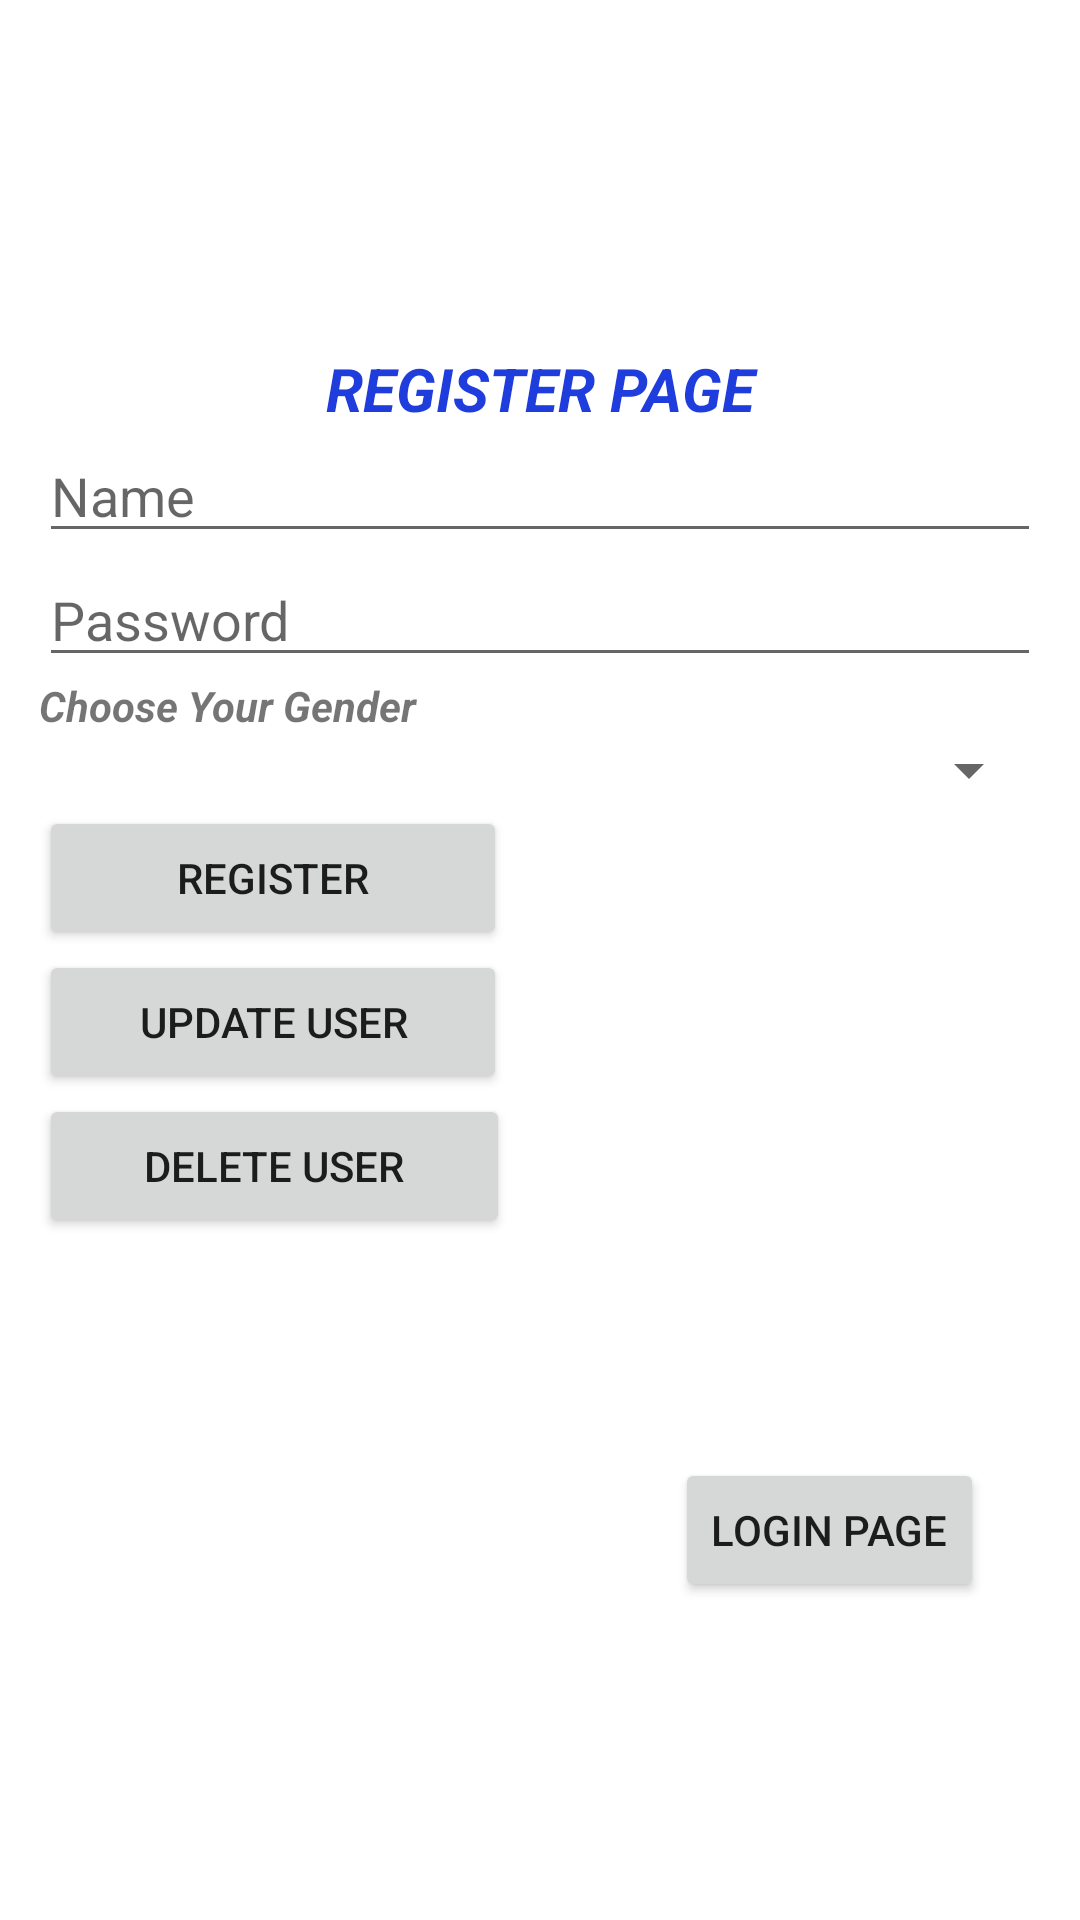

Android layout source for this screen:
<!-- AndroidManifest.xml: application theme Theme.Study_final_1 -->
<!-- res/layout/activity_main2.xml -->
<?xml version="1.0" encoding="utf-8"?>

<androidx.constraintlayout.widget.ConstraintLayout xmlns:android="http://schemas.android.com/apk/res/android"
    xmlns:app="http://schemas.android.com/apk/res-auto"
    xmlns:tools="http://schemas.android.com/tools"
    android:layout_width="match_parent"
    android:layout_height="match_parent"
    tools:context=".MainActivity2">

    <LinearLayout
        android:layout_width="334dp"
        android:layout_height="389dp"
        android:orientation="vertical"
        app:layout_constraintBottom_toBottomOf="parent"
        app:layout_constraintEnd_toEndOf="parent"
        app:layout_constraintHorizontal_bias="0.494"
        app:layout_constraintStart_toStartOf="parent"
        app:layout_constraintTop_toTopOf="parent"
        app:layout_constraintVertical_bias="0.462">

        <TextView
            android:id="@+id/textView2"
            android:layout_width="match_parent"
            android:layout_height="wrap_content"
            android:text="REGISTER PAGE"
            android:textAlignment="center"
            android:textColor="#1F3CDC"
            android:textSize="20sp"
            android:textStyle="bold|italic" />

        <EditText
            android:id="@+id/editTextTextPersonName"
            android:layout_width="match_parent"
            android:layout_height="wrap_content"
            android:ems="10"
            android:hint="Name"
            android:inputType="textPersonName" />

        <EditText
            android:id="@+id/editTextTextPassword2"
            android:layout_width="match_parent"
            android:layout_height="wrap_content"
            android:ems="10"
            android:hint="Password"
            android:inputType="textPassword" />

        <TextView
            android:id="@+id/textView3"
            android:layout_width="match_parent"
            android:layout_height="wrap_content"
            android:text="Choose Your Gender"
            android:textStyle="bold|italic" />

        <Spinner
            android:id="@+id/spinner"
            android:layout_width="match_parent"
            android:layout_height="wrap_content"
            android:spinnerMode="dropdown" />

        <Button
            android:id="@+id/button4"
            android:layout_width="156dp"
            android:layout_height="wrap_content"
            android:text="regıster" />

        <Button
            android:id="@+id/button11"
            android:layout_width="156dp"
            android:layout_height="wrap_content"
            android:text="Update User" />

        <Button
            android:id="@+id/button12"
            android:layout_width="157dp"
            android:layout_height="wrap_content"
            android:text="Delete User" />
    </LinearLayout>

    <Button
        android:id="@+id/button5"
        android:layout_width="wrap_content"
        android:layout_height="wrap_content"
        android:text="Logın Page"
        app:layout_constraintBottom_toBottomOf="parent"
        app:layout_constraintEnd_toEndOf="parent"
        app:layout_constraintHorizontal_bias="0.876"
        app:layout_constraintStart_toStartOf="parent"
        app:layout_constraintTop_toTopOf="parent"
        app:layout_constraintVertical_bias="0.821" />
</androidx.constraintlayout.widget.ConstraintLayout>
<!-- resources referenced by this layout -->
<resources>
  <style name="Theme.Study_final_1" parent="Theme.MaterialComponents.DayNight.DarkActionBar">
          
          <item name="colorPrimary">@color/purple_500</item>
          <item name="colorPrimaryVariant">@color/purple_700</item>
          <item name="colorOnPrimary">@color/white</item>
          
          <item name="colorSecondary">@color/teal_200</item>
          <item name="colorSecondaryVariant">@color/teal_700</item>
          <item name="colorOnSecondary">@color/black</item>
          
          <item name="android:statusBarColor" tools:targetApi="l">?attr/colorPrimaryVariant</item>
          
      </style>
  <!-- not gathered from this repository: default colours our renderer supplied (Android Studio template values) -->
  <color name="purple_500">#FF6200EE</color>
  <color name="purple_700">#FF3700B3</color>
  <color name="teal_200">#FF03DAC5</color>
  <color name="teal_700">#FF018786</color>
  <color name="black">#FF000000</color>
  <color name="white">#FFFFFFFF</color>
</resources>
